Run: headless pygame with SDL's dummy video driver; simulated clock (each Clock.tick advances the game by its frame time, no real sleeping); random seed 0; keys injected as events and as key.get_pressed() state; mouse plan: one left click at the window centre at the start of phase 2, then a move to the lower-right quarter at the start of phase 3.
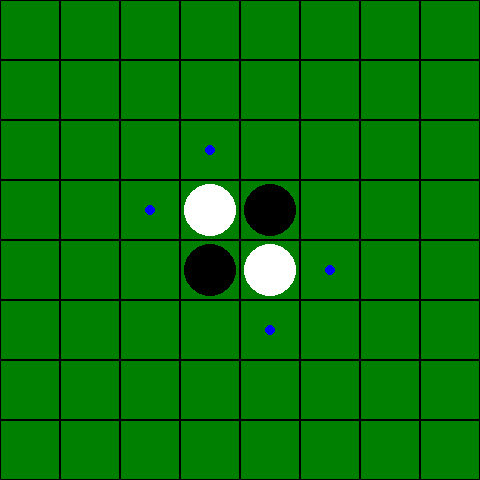
Frame 1 of 4 · flips 1–60 · no input
Frame 2 of 4 · flips 61–180 · clicked the window centre · tapped SPACE, RETURN · held RIGHT (→), D · screen unchanged from frame 1, image omitted
Frame 3 of 4 · flips 181–300 · moved the mouse to the lower-right quarter · held DOWN (↓), S · screen unchanged from frame 2, image omitted
Frame 4 of 4 · flips 301–420 · held LEFT (←), A, UP (↑), W · screen unchanged from frame 3, image omitted

The pygame program that drew these frames:

import pygame
import sys
from pygame.locals import *

# 色の定義
BLACK = (0, 0, 0)
WHITE = (255, 255, 255)
GREEN = (0, 128, 0)
BLUE = (0, 0, 255)

# ボードのサイズ
BOARD_SIZE = 8
CELL_SIZE = 60
WINDOW_SIZE = BOARD_SIZE * CELL_SIZE

class ReversiGame:
    def __init__(self):
        pygame.init()
        self.screen = pygame.display.set_mode((WINDOW_SIZE, WINDOW_SIZE))
        pygame.display.set_caption('Reversi')
        
        # ボードの初期化 (0: 空, 1: 黒, 2: 白)
        self.board = [[0] * BOARD_SIZE for _ in range(BOARD_SIZE)]
        # 初期配置
        self.board[3][3] = self.board[4][4] = 2  # 白
        self.board[3][4] = self.board[4][3] = 1  # 黒
        
        self.current_player = 1  # 黒から開始
        self.game_over = False

    def draw_board(self):
        self.screen.fill(GREEN)
        
        # グリッドの描画
        for x in range(BOARD_SIZE):
            for y in range(BOARD_SIZE):
                pygame.draw.rect(self.screen, BLACK, 
                               (x * CELL_SIZE, y * CELL_SIZE, CELL_SIZE, CELL_SIZE), 1)
                
                # 石の描画
                if self.board[y][x] > 0:
                    color = BLACK if self.board[y][x] == 1 else WHITE
                    center = (x * CELL_SIZE + CELL_SIZE // 2,
                            y * CELL_SIZE + CELL_SIZE // 2)
                    pygame.draw.circle(self.screen, color, center, CELL_SIZE // 2 - 4)

        # 有効な手の表示
        valid_moves = self.get_valid_moves()
        for x, y in valid_moves:
            center = (x * CELL_SIZE + CELL_SIZE // 2,
                     y * CELL_SIZE + CELL_SIZE // 2)
            pygame.draw.circle(self.screen, BLUE, center, 5)

        pygame.display.flip()

    def is_valid_move(self, x, y):
        if self.board[y][x] != 0:
            return False

        directions = [(0, 1), (1, 0), (0, -1), (-1, 0),
                     (1, 1), (-1, -1), (1, -1), (-1, 1)]

        for dx, dy in directions:
            if self._can_flip(x, y, dx, dy):
                return True
        return False

    def _can_flip(self, x, y, dx, dy):
        opponent = 3 - self.current_player
        x, y = x + dx, y + dy
        found_opponent = False

        while 0 <= x < BOARD_SIZE and 0 <= y < BOARD_SIZE:
            if self.board[y][x] == opponent:
                found_opponent = True
            elif self.board[y][x] == self.current_player:
                return found_opponent
            else:
                break
            x, y = x + dx, y + dy
        return False

    def make_move(self, x, y):
        if not self.is_valid_move(x, y):
            return False

        self.board[y][x] = self.current_player
        directions = [(0, 1), (1, 0), (0, -1), (-1, 0),
                     (1, 1), (-1, -1), (1, -1), (-1, 1)]

        for dx, dy in directions:
            if self._can_flip(x, y, dx, dy):
                self._flip_stones(x, y, dx, dy)

        self.current_player = 3 - self.current_player
        if not self.has_valid_moves():
            self.current_player = 3 - self.current_player
            if not self.has_valid_moves():
                self.game_over = True
        return True

    def _flip_stones(self, x, y, dx, dy):
        opponent = 3 - self.current_player
        stones_to_flip = []
        x, y = x + dx, y + dy

        while 0 <= x < BOARD_SIZE and 0 <= y < BOARD_SIZE:
            if self.board[y][x] == opponent:
                stones_to_flip.append((x, y))
            elif self.board[y][x] == self.current_player:
                for fx, fy in stones_to_flip:
                    self.board[fy][fx] = self.current_player
                break
            else:
                break
            x, y = x + dx, y + dy

    def get_valid_moves(self):
        moves = []
        for y in range(BOARD_SIZE):
            for x in range(BOARD_SIZE):
                if self.is_valid_move(x, y):
                    moves.append((x, y))
        return moves

    def has_valid_moves(self):
        return len(self.get_valid_moves()) > 0

    def run(self):
        while True:
            for event in pygame.event.get():
                if event.type == QUIT:
                    pygame.quit()
                    sys.exit()
                
                if event.type == MOUSEBUTTONDOWN and not self.game_over:
                    x, y = event.pos[0] // CELL_SIZE, event.pos[1] // CELL_SIZE
                    if 0 <= x < BOARD_SIZE and 0 <= y < BOARD_SIZE:
                        self.make_move(x, y)

            self.draw_board()

if __name__ == '__main__':
    game = ReversiGame()
    game.run()
